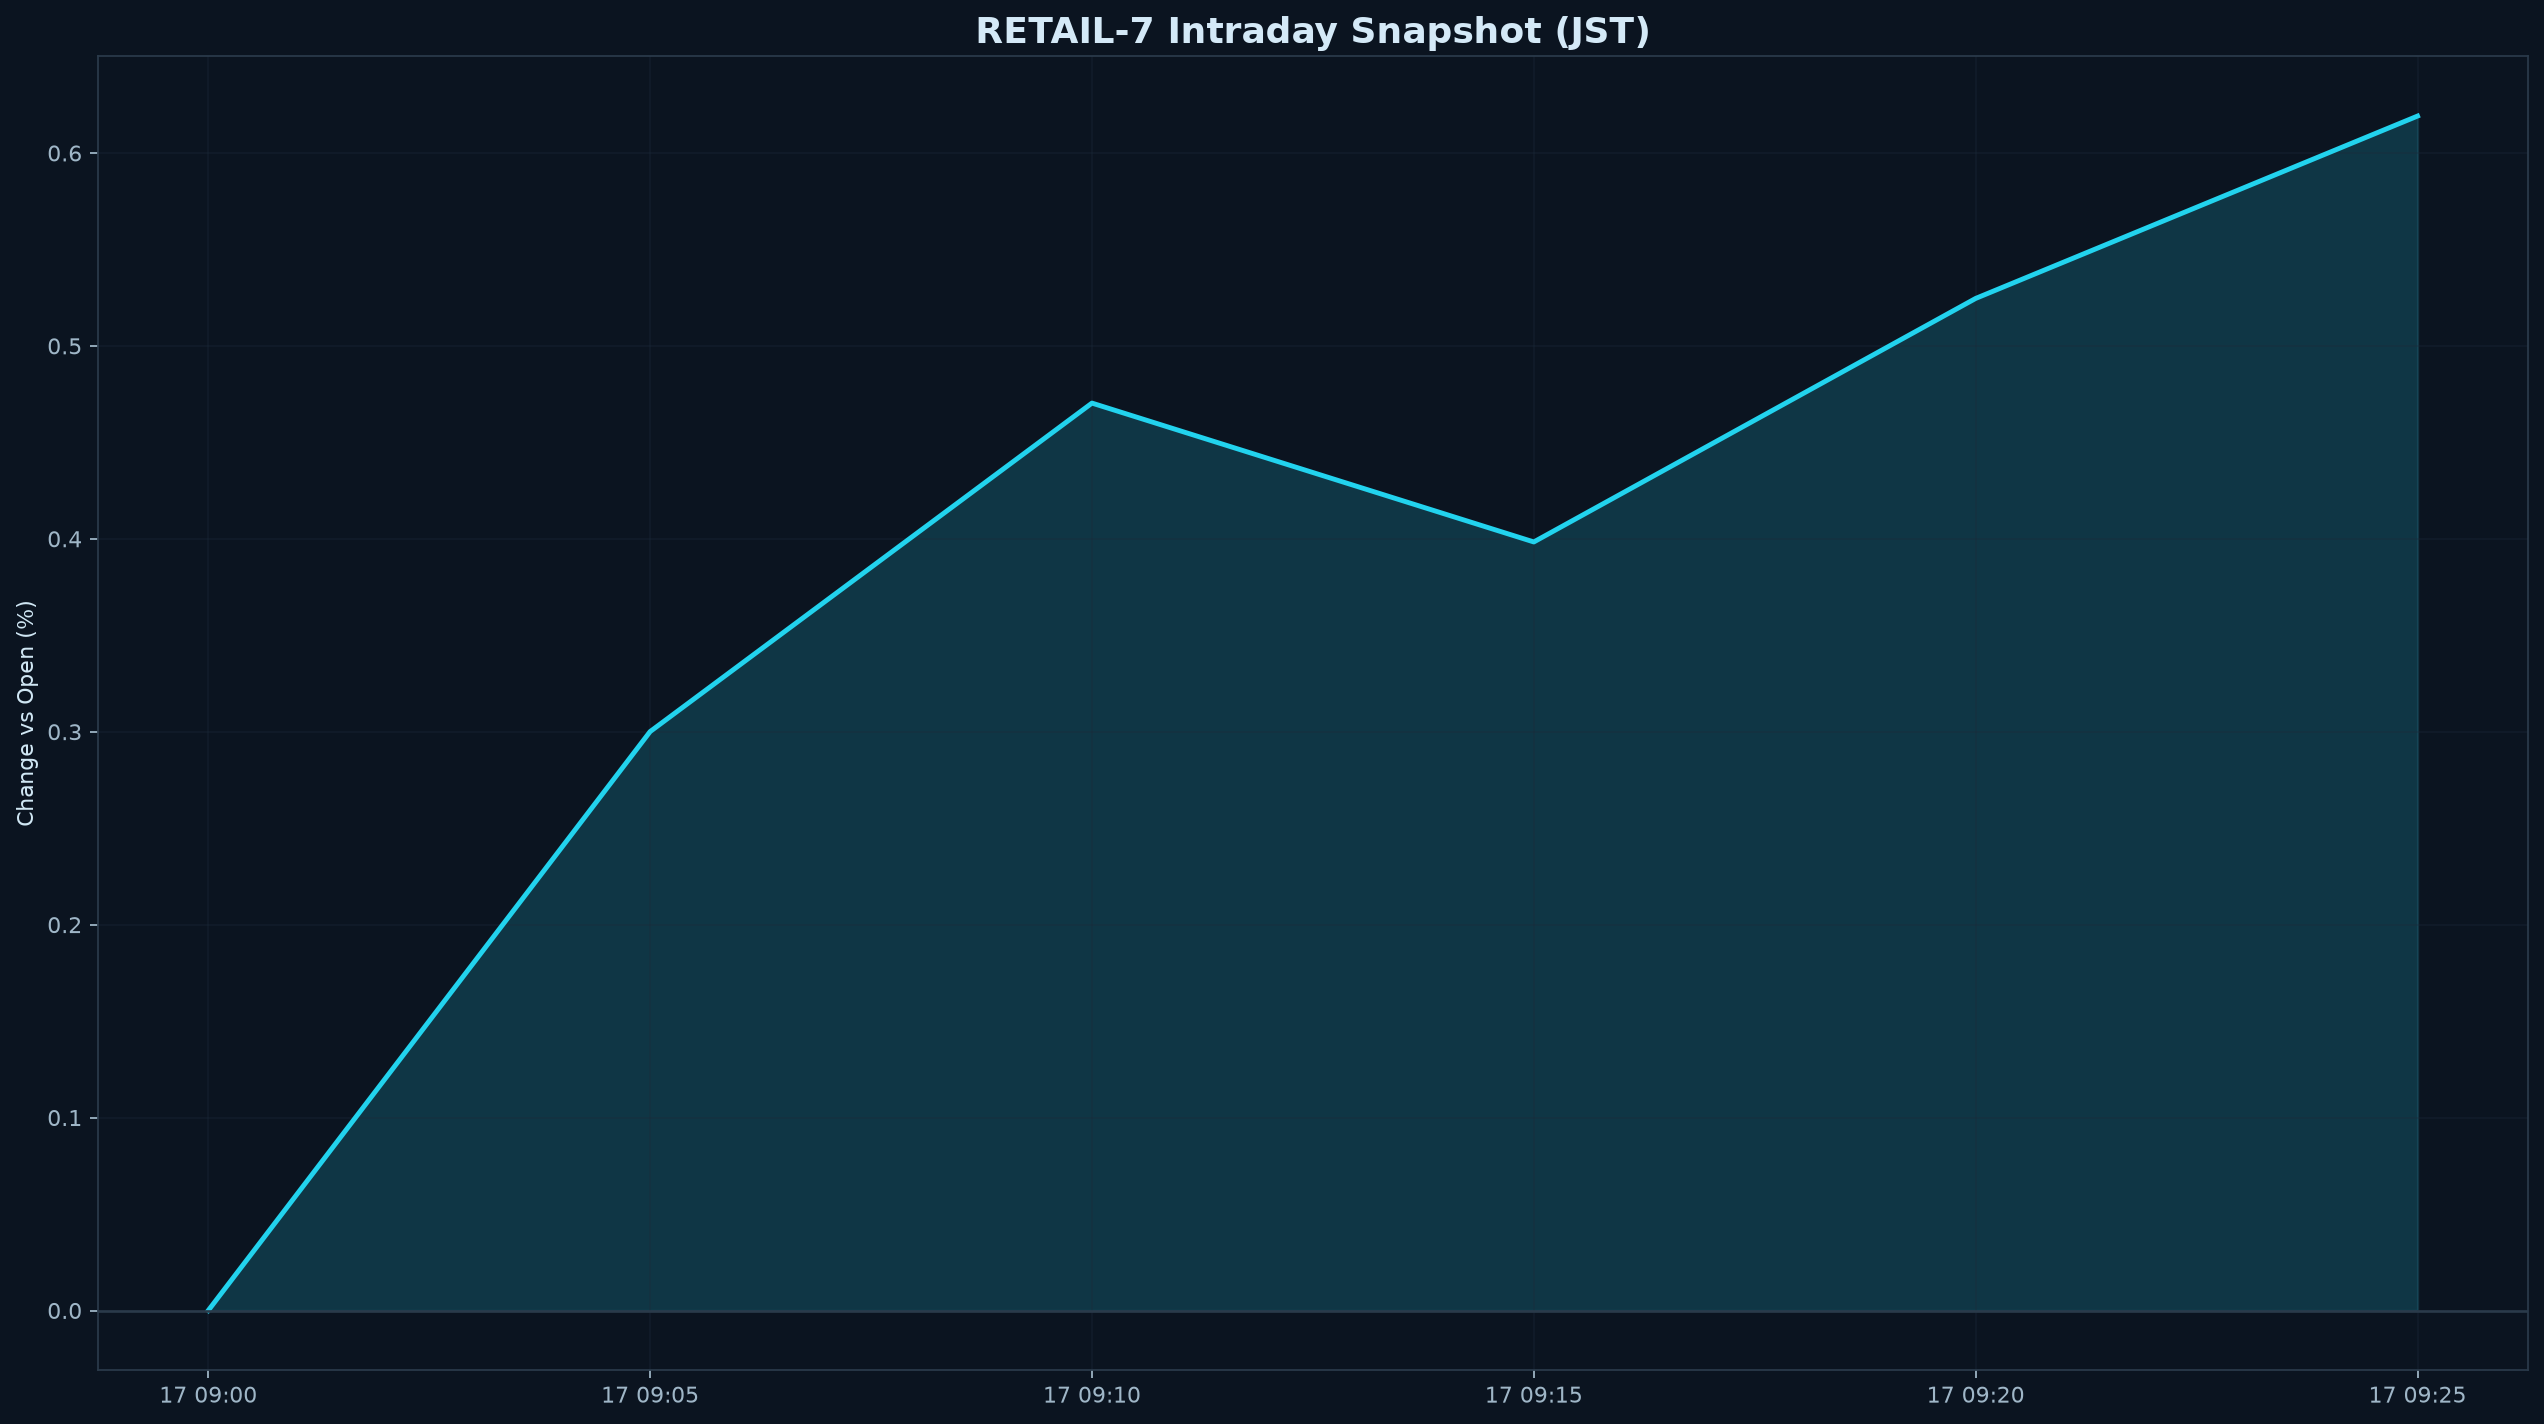

The data file committed next to this chart (first rows):
datetime_jst, pct
2026-09-17 09:00:00+09:00, 0.000000
2026-09-17 09:05:00+09:00, 0.3001
2026-09-17 09:10:00+09:00, 0.4703
2026-09-17 09:15:00+09:00, 0.3984
2026-09-17 09:20:00+09:00, 0.5246
2026-09-17 09:25:00+09:00, 0.6191
